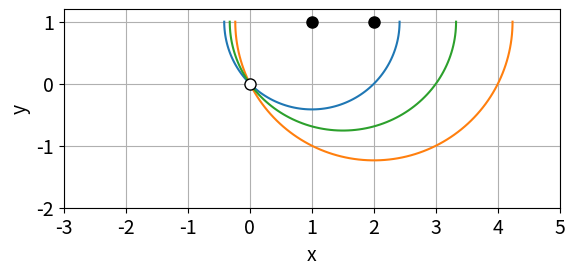

Python code for this plot:
import numpy as np
import matplotlib.pyplot as plt

class Ellip:
    def setup(self,Y1,Y2):
        R1=np.linalg.norm(Y1)
        R2=np.linalg.norm(Y2)
        R=R1+R2
        a=R*0.5;
        Y12=Y2-Y1
        self.Y0=(Y1+Y2)*0.5 # center
        e=np.linalg.norm(Y12)*0.5
        b=np.sqrt(a*a-e*e)
        self.a=a
        self.b=b
    def draw(self,ax):
        Nth=100
        th1=0
        th2=-180
        th=np.linspace(th1,th2,Nth)
        th=th/180.*np.pi
        
        x3=self.a*np.cos(th)+self.Y0[0]
        y3=self.b*np.sin(th)+self.Y0[1]
        ax.plot(x3,y3)


if __name__=="__main__":
    Y1=np.array([-1,1])
    Y1=np.array([1,1])
    Y2=np.array([2,1])

    el1=Ellip()
    el2=Ellip()
    el3=Ellip()

    el1.setup(Y1,Y1)
    el2.setup(Y2,Y2)
    el3.setup(Y1,Y2)

    fig=plt.figure()
    ax=fig.add_subplot(111)
    el1.draw(ax)
    el2.draw(ax)
    el3.draw(ax)
    ax.grid(True)

    ax.set_xlim([-3,5])
    ax.set_ylim([-2,1.2])
    fsz=14
    ax.tick_params(labelsize=fsz)
    ax.set_xlabel("x",fontsize=fsz)
    ax.set_ylabel("y",fontsize=fsz)
    ax.set_aspect(1.0)
    msz=8
    ax.plot(Y1[0],Y1[1],"ok",markersize=msz)
    ax.plot(Y2[0],Y2[1],"ok",markersize=msz)
    ax.plot(0,0,"ok",markersize=msz,markerfacecolor="w")
    fig.savefig("crves.png",bbox_inches="tight")
    plt.show()

